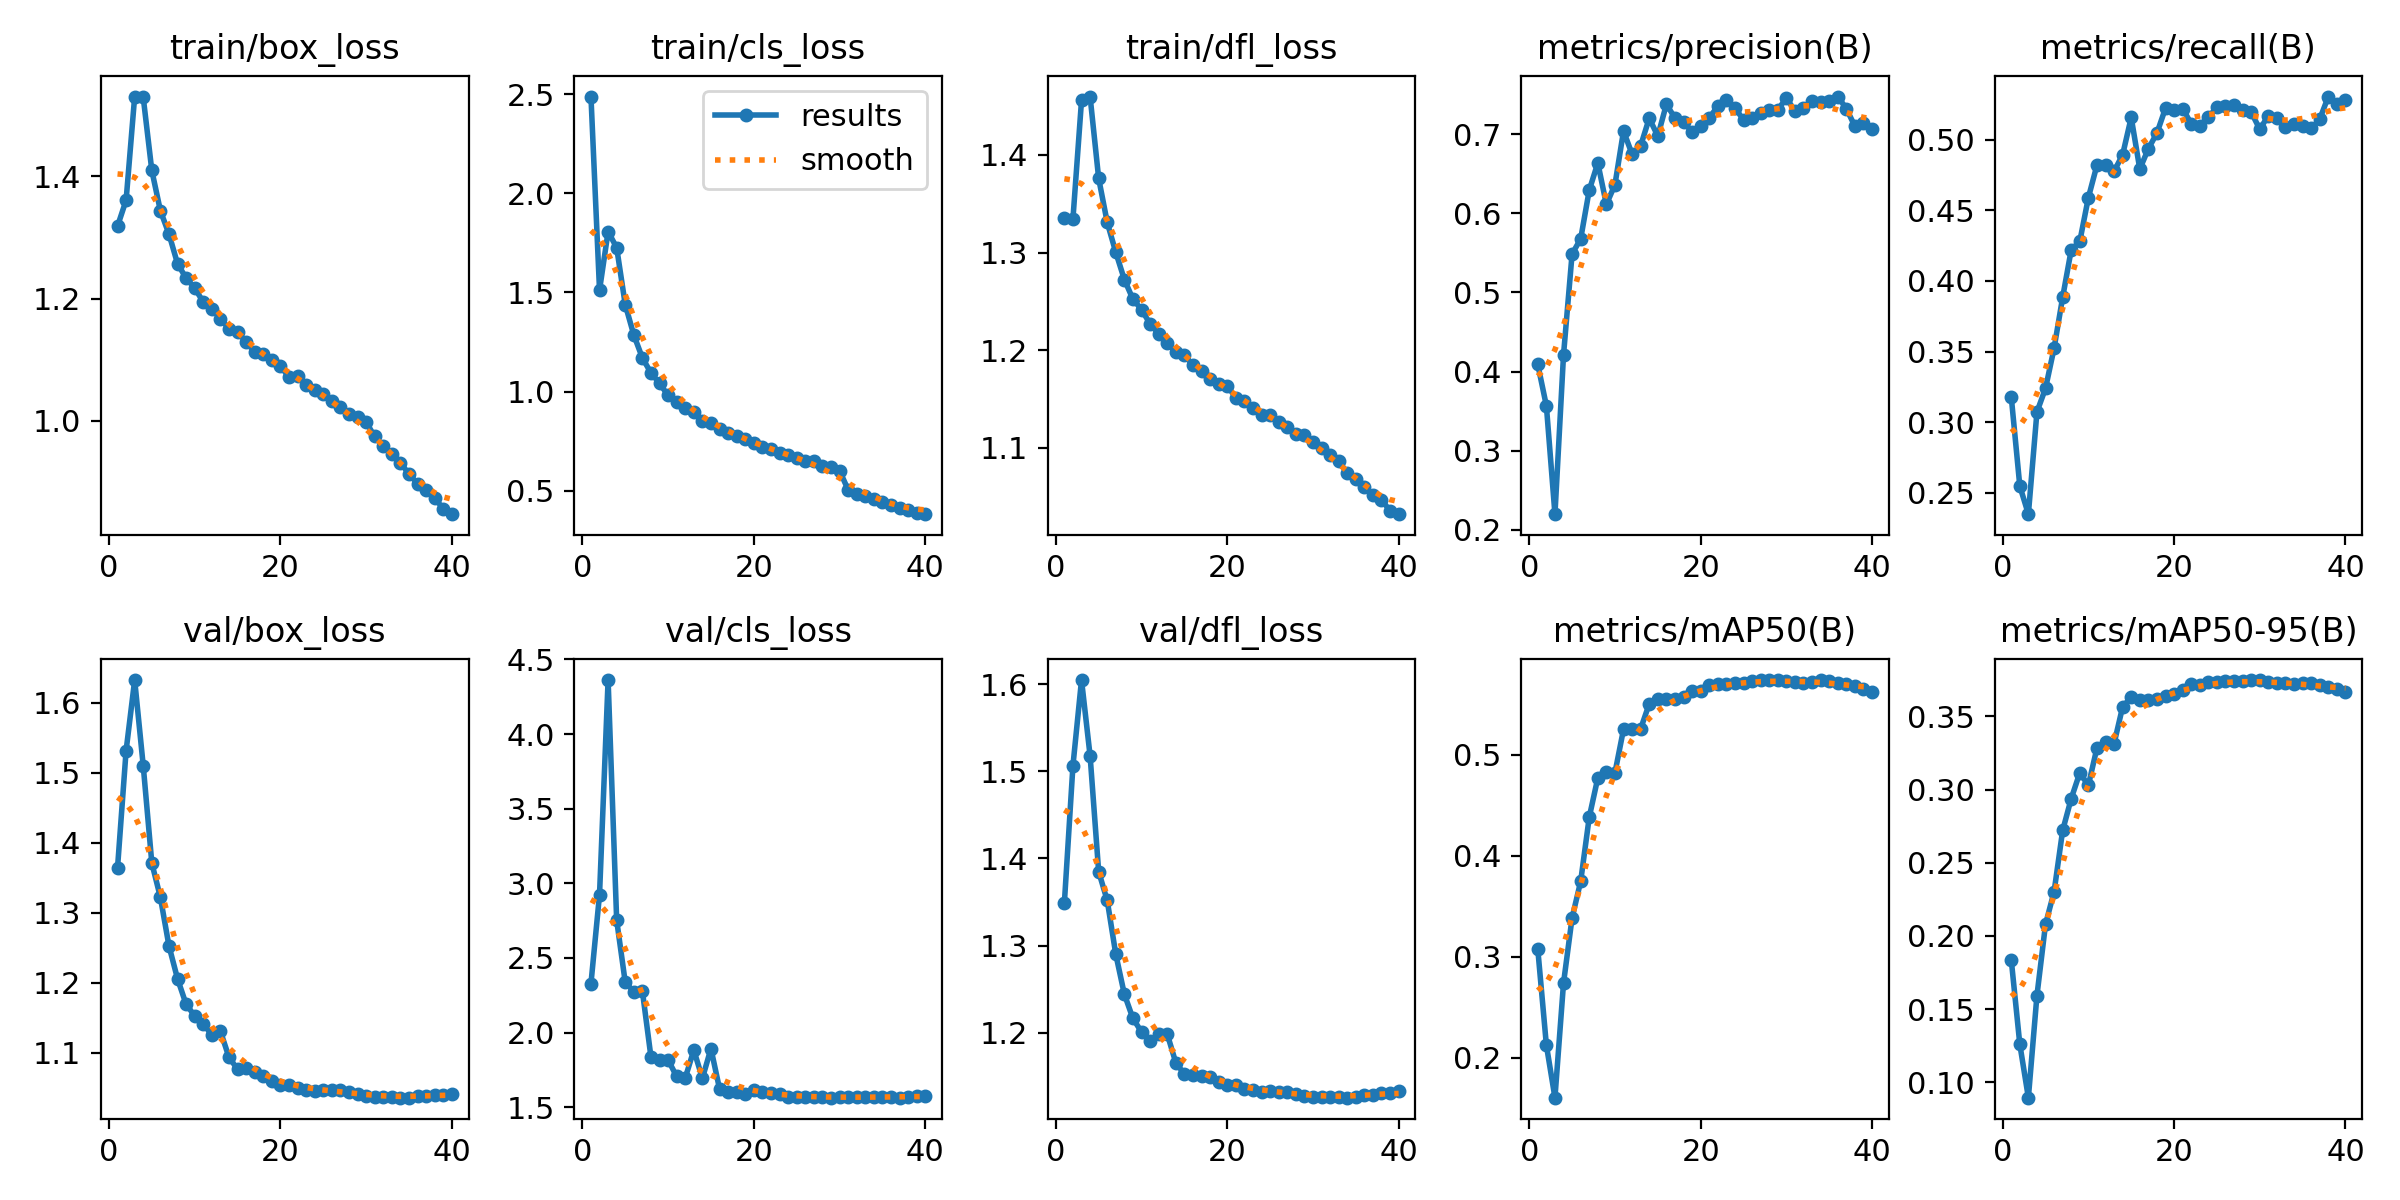

The data file committed next to this chart (first rows):
epoch, time, train/box_loss, train/cls_loss, train/dfl_loss, metrics/precision(B), metrics/recall(B), metrics/mAP50(B), metrics/mAP50-95(B), val/box_loss, val/cls_loss, val/dfl_loss, lr/pg0, lr/pg1, lr/pg2, lr/pg3, lr/pg4, lr/pg5, lr/pg6, lr/pg7
1, 363.4, 1.319, 2.488, 1.336, 0.4089, 0.3181, 0.3073, 0.1838, 1.364, 2.328, 1.349, 0.009988, 0.003329, 0.009988, 0.003329, 0.009988, 0.003329, 0.009988, 0.003329
2, 715.6, 1.361, 1.511, 1.335, 0.3567, 0.2548, 0.2125, 0.126, 1.532, 2.924, 1.506, 0.01949, 0.006498, 0.01949, 0.006498, 0.01949, 0.006498, 0.01949, 0.006498
3, 1074, 1.53, 1.807, 1.456, 0.2198, 0.2348, 0.1604, 0.08939, 1.633, 4.361, 1.605, 0.0285, 0.009501, 0.0285, 0.009501, 0.0285, 0.009501, 0.0285, 0.009501
4, 1425, 1.529, 1.726, 1.46, 0.421, 0.3072, 0.2739, 0.1592, 1.51, 2.753, 1.518, 0.02777, 0.009258, 0.02777, 0.009258, 0.02777, 0.009258, 0.02777, 0.009258
5, 1776, 1.41, 1.439, 1.376, 0.5486, 0.324, 0.3385, 0.2079, 1.371, 2.337, 1.385, 0.02703, 0.00901, 0.02703, 0.00901, 0.02703, 0.00901, 0.02703, 0.00901
6, 2126, 1.344, 1.285, 1.331, 0.5675, 0.3524, 0.3746, 0.2302, 1.322, 2.274, 1.352, 0.02629, 0.008762, 0.02629, 0.008762, 0.02629, 0.008762, 0.02629, 0.008762
7, 2481, 1.306, 1.17, 1.3, 0.629, 0.3884, 0.4382, 0.2721, 1.253, 2.278, 1.29, 0.02555, 0.008515, 0.02555, 0.008515, 0.02555, 0.008515, 0.02555, 0.008515
8, 2832, 1.257, 1.094, 1.272, 0.6635, 0.4221, 0.4771, 0.2939, 1.206, 1.837, 1.244, 0.0248, 0.008268, 0.0248, 0.008268, 0.0248, 0.008268, 0.0248, 0.008268
9, 3183, 1.234, 1.041, 1.252, 0.6111, 0.4281, 0.4832, 0.3115, 1.169, 1.817, 1.216, 0.02406, 0.00802, 0.02406, 0.00802, 0.02406, 0.00802, 0.02406, 0.00802
10, 3540, 1.217, 0.9811, 1.242, 0.636, 0.459, 0.4822, 0.3029, 1.153, 1.817, 1.201, 0.02332, 0.007772, 0.02332, 0.007772, 0.02332, 0.007772, 0.02332, 0.007772
11, 3899, 1.195, 0.9474, 1.227, 0.7038, 0.482, 0.5253, 0.3285, 1.141, 1.706, 1.19, 0.02258, 0.007525, 0.02258, 0.007525, 0.02258, 0.007525, 0.02258, 0.007525
12, 4260, 1.183, 0.9171, 1.217, 0.6746, 0.4819, 0.5255, 0.3326, 1.125, 1.696, 1.198, 0.02183, 0.007278, 0.02183, 0.007278, 0.02183, 0.007278, 0.02183, 0.007278
13, 4618, 1.167, 0.8952, 1.207, 0.6852, 0.4777, 0.5258, 0.3314, 1.131, 1.883, 1.199, 0.02109, 0.00703, 0.02109, 0.00703, 0.02109, 0.00703, 0.02109, 0.00703
14, 4967, 1.151, 0.8527, 1.199, 0.7199, 0.4895, 0.5505, 0.3567, 1.093, 1.694, 1.166, 0.02035, 0.006783, 0.02035, 0.006783, 0.02035, 0.006783, 0.02035, 0.006783
15, 5318, 1.145, 0.8422, 1.195, 0.6975, 0.5158, 0.5551, 0.363, 1.076, 1.893, 1.153, 0.01961, 0.006535, 0.01961, 0.006535, 0.01961, 0.006535, 0.01961, 0.006535
16, 5670, 1.129, 0.8127, 1.185, 0.7375, 0.4793, 0.5557, 0.3609, 1.078, 1.624, 1.152, 0.01886, 0.006287, 0.01886, 0.006287, 0.01886, 0.006287, 0.01886, 0.006287
17, 6017, 1.112, 0.7935, 1.179, 0.7204, 0.4937, 0.5554, 0.3612, 1.072, 1.604, 1.151, 0.01812, 0.00604, 0.01812, 0.00604, 0.01812, 0.00604, 0.01812, 0.00604
18, 6365, 1.109, 0.7757, 1.17, 0.7147, 0.5048, 0.5576, 0.3621, 1.067, 1.605, 1.149, 0.01738, 0.005792, 0.01738, 0.005792, 0.01738, 0.005792, 0.01738, 0.005792
19, 6704, 1.099, 0.762, 1.165, 0.703, 0.5224, 0.5629, 0.3639, 1.059, 1.586, 1.143, 0.01664, 0.005545, 0.01664, 0.005545, 0.01664, 0.005545, 0.01664, 0.005545
20, 7045, 1.09, 0.7385, 1.164, 0.7107, 0.5213, 0.5628, 0.3653, 1.054, 1.615, 1.14, 0.01589, 0.005298, 0.01589, 0.005298, 0.01589, 0.005298, 0.01589, 0.005298
21, 7394, 1.072, 0.7219, 1.151, 0.7202, 0.5222, 0.5691, 0.368, 1.054, 1.606, 1.14, 0.01515, 0.00505, 0.01515, 0.00505, 0.01515, 0.00505, 0.01515, 0.00505
22, 7733, 1.074, 0.7118, 1.149, 0.7353, 0.5114, 0.5704, 0.372, 1.049, 1.595, 1.136, 0.01441, 0.004803, 0.01441, 0.004803, 0.01441, 0.004803, 0.01441, 0.004803
23, 8072, 1.058, 0.6883, 1.141, 0.7426, 0.5099, 0.5702, 0.3718, 1.047, 1.589, 1.134, 0.01367, 0.004555, 0.01367, 0.004555, 0.01367, 0.004555, 0.01367, 0.004555
24, 8415, 1.051, 0.6792, 1.133, 0.7328, 0.5162, 0.5717, 0.3733, 1.046, 1.568, 1.133, 0.01292, 0.004307, 0.01292, 0.004307, 0.01292, 0.004307, 0.01292, 0.004307
25, 8759, 1.044, 0.6673, 1.134, 0.7181, 0.5229, 0.5711, 0.3737, 1.046, 1.567, 1.133, 0.01218, 0.00406, 0.01218, 0.00406, 0.01218, 0.00406, 0.01218, 0.00406
26, 9099, 1.032, 0.6512, 1.126, 0.72, 0.524, 0.5729, 0.3742, 1.046, 1.57, 1.132, 0.01144, 0.003812, 0.01144, 0.003812, 0.01144, 0.003812, 0.01144, 0.003812
27, 9444, 1.023, 0.6492, 1.121, 0.727, 0.5243, 0.5737, 0.3741, 1.046, 1.568, 1.132, 0.01069, 0.003565, 0.01069, 0.003565, 0.01069, 0.003565, 0.01069, 0.003565
28, 9793, 1.011, 0.6251, 1.115, 0.7299, 0.5213, 0.574, 0.3743, 1.044, 1.567, 1.13, 0.009952, 0.003318, 0.009952, 0.003318, 0.009952, 0.003318, 0.009952, 0.003318
29, 10139, 1.007, 0.6206, 1.113, 0.7309, 0.5196, 0.5741, 0.3749, 1.04, 1.565, 1.128, 0.00921, 0.00307, 0.00921, 0.00307, 0.00921, 0.00307, 0.00921, 0.00307
30, 10481, 0.9981, 0.6019, 1.107, 0.7451, 0.5074, 0.5736, 0.3749, 1.038, 1.567, 1.127, 0.008467, 0.002822, 0.008467, 0.002822, 0.008467, 0.002822, 0.008467, 0.002822
31, 10822, 0.9746, 0.5054, 1.1, 0.7296, 0.5172, 0.5723, 0.3733, 1.037, 1.569, 1.127, 0.007725, 0.002575, 0.007725, 0.002575, 0.007725, 0.002575, 0.007725, 0.002575
32, 11164, 0.9583, 0.4848, 1.093, 0.7328, 0.5157, 0.5713, 0.3727, 1.037, 1.568, 1.127, 0.006982, 0.002328, 0.006982, 0.002328, 0.006982, 0.002328, 0.006982, 0.002328
33, 11514, 0.9463, 0.4726, 1.086, 0.7422, 0.5093, 0.5727, 0.3729, 1.036, 1.566, 1.126, 0.00624, 0.00208, 0.00624, 0.00208, 0.00624, 0.00208, 0.00624, 0.00208
34, 11863, 0.932, 0.4574, 1.074, 0.7404, 0.5111, 0.5737, 0.3725, 1.036, 1.566, 1.126, 0.005497, 0.001832, 0.005497, 0.001832, 0.005497, 0.001832, 0.005497, 0.001832
35, 12213, 0.9131, 0.4438, 1.069, 0.7413, 0.5101, 0.5733, 0.373, 1.036, 1.569, 1.126, 0.004755, 0.001585, 0.004755, 0.001585, 0.004755, 0.001585, 0.004755, 0.001585
36, 12559, 0.8977, 0.4285, 1.06, 0.7474, 0.5081, 0.5716, 0.3727, 1.037, 1.57, 1.128, 0.004012, 0.001337, 0.004012, 0.001337, 0.004012, 0.001337, 0.004012, 0.001337
37, 12906, 0.8867, 0.4155, 1.052, 0.7321, 0.5147, 0.57, 0.3714, 1.038, 1.564, 1.129, 0.00327, 0.00109, 0.00327, 0.00109, 0.00327, 0.00109, 0.00327, 0.00109
38, 13249, 0.8747, 0.4041, 1.047, 0.7098, 0.5306, 0.5677, 0.37, 1.039, 1.571, 1.131, 0.002527, 0.0008425, 0.002527, 0.0008425, 0.002527, 0.0008425, 0.002527, 0.0008425
39, 13596, 0.856, 0.3887, 1.036, 0.7143, 0.5254, 0.5657, 0.3686, 1.039, 1.573, 1.131, 0.001785, 0.000595, 0.001785, 0.000595, 0.001785, 0.000595, 0.001785, 0.000595
40, 13940, 0.8476, 0.3819, 1.032, 0.7069, 0.5279, 0.5625, 0.3668, 1.041, 1.577, 1.133, 0.001043, 0.0003475, 0.001043, 0.0003475, 0.001043, 0.0003475, 0.001043, 0.0003475
